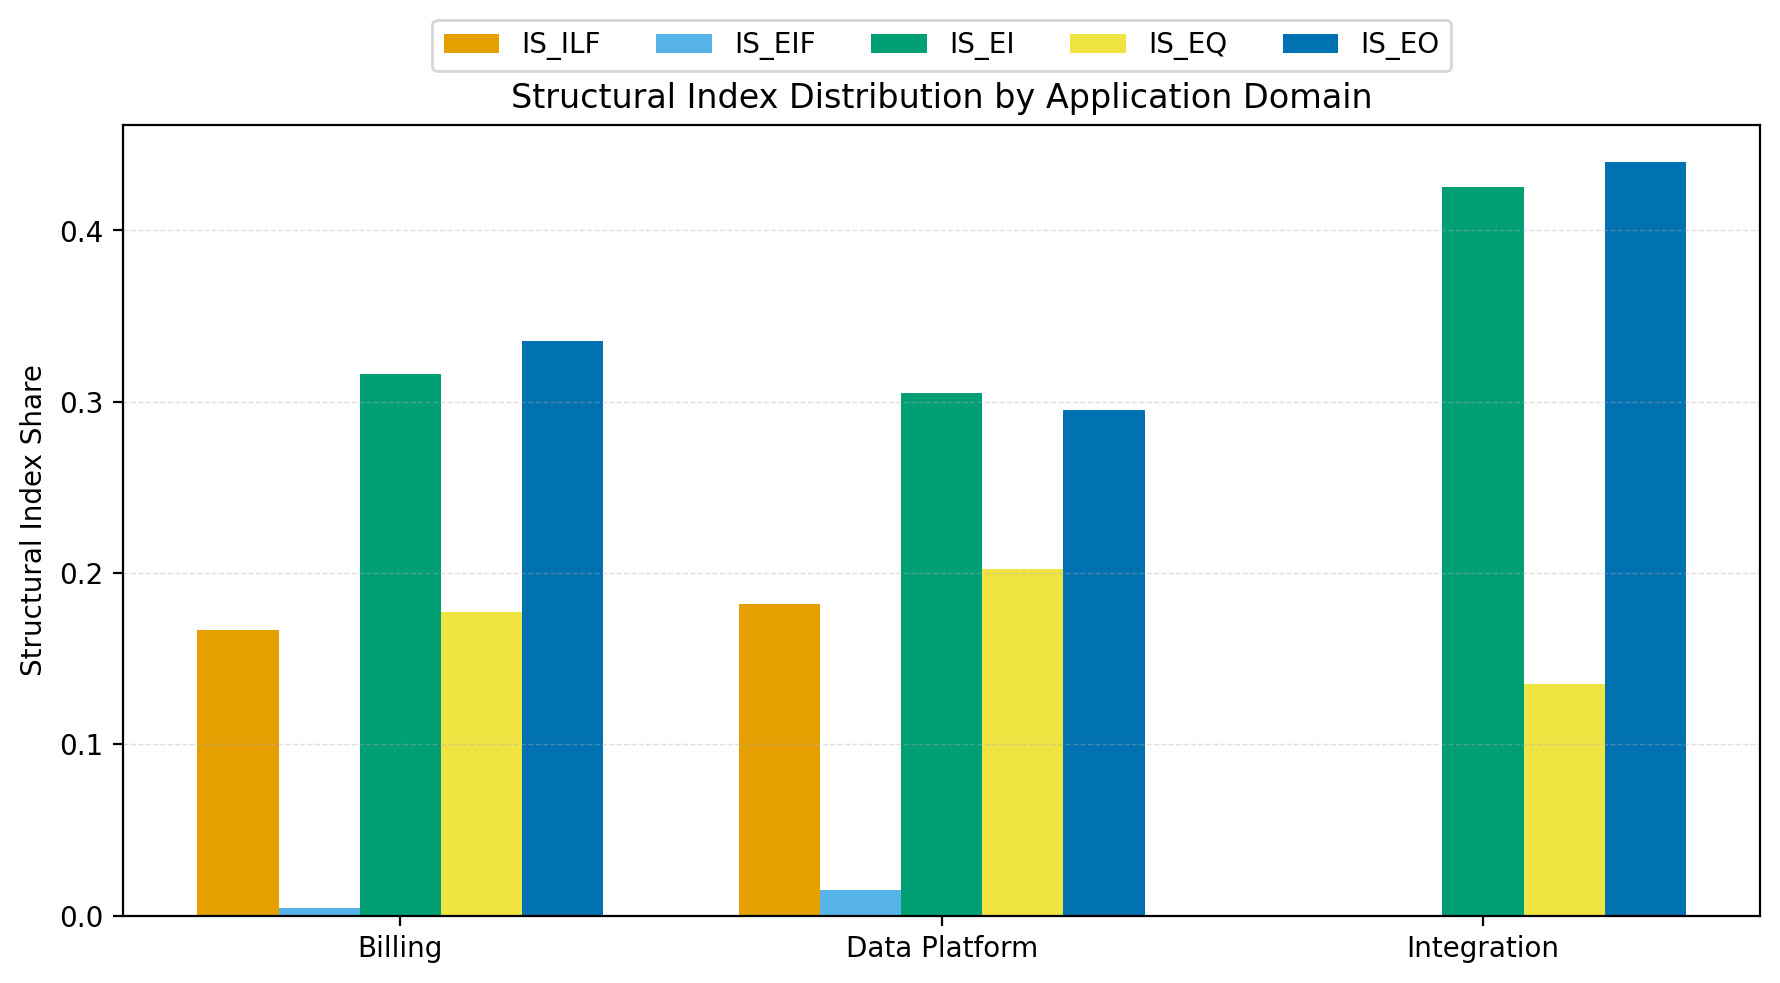

The table this chart was drawn from, first rows:
APPLICATION_DOMAIN, CLUSTER, IS_ILF, IS_EIF, IS_EI, IS_EQ, IS_EO
Billing, 0, 0.1667, 0.004219, 0.3165, 0.1772, 0.3354
Data Platform, 0, 0.1821, 0.01518, 0.3052, 0.2024, 0.2951
Integration, 0, 0.0, 0.0, 0.4252, 0.135, 0.4398
